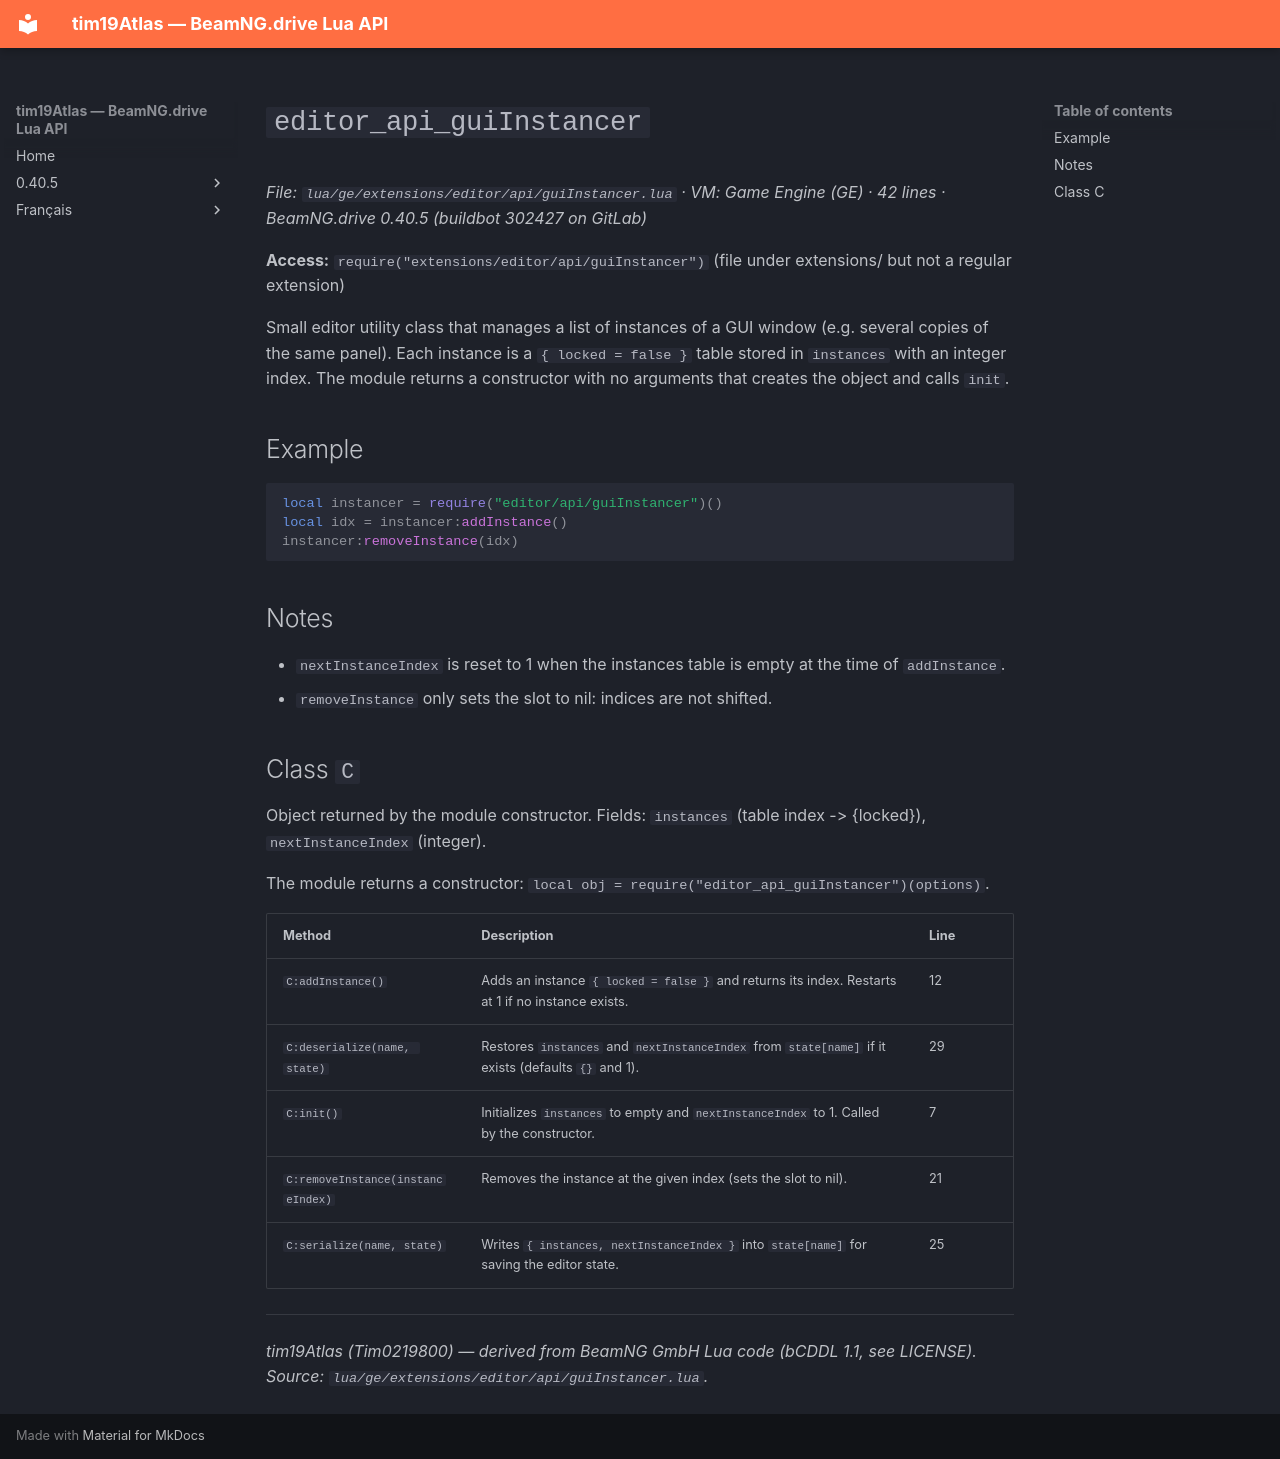

repository: Tim0219800/beamng-lua-atlas · page: 0.40.5/ge/extensions/editor/api/guiInstancer.html · generator: mkdocs

# `editor_api_guiInstancer`

*File: `lua/ge/extensions/editor/api/guiInstancer.lua` · VM: Game Engine (GE) · 42 lines · BeamNG.drive 0.40.5 (buildbot 302427 on GitLab)*

**Access:** `require("extensions/editor/api/guiInstancer")` (file under extensions/ but not a regular extension)

Small editor utility class that manages a list of instances of a GUI window (e.g. several copies of the same panel). Each instance is a `{ locked = false }` table stored in `instances` with an integer index. The module returns a constructor with no arguments that creates the object and calls `init`.

## Example

```lua
local instancer = require("editor/api/guiInstancer")()
local idx = instancer:addInstance()
instancer:removeInstance(idx)
```

## Notes

- `nextInstanceIndex` is reset to 1 when the instances table is empty at the time of `addInstance`.
- `removeInstance` only sets the slot to nil: indices are not shifted.

## Class `C`

Object returned by the module constructor. Fields: `instances` (table index -> {locked}), `nextInstanceIndex` (integer).

The module returns a constructor: `local obj = require("editor_api_guiInstancer")(options)`.

| Method | Description | Line |
|---|---|---|
| `C:addInstance()` | Adds an instance `{ locked = false }` and returns its index. Restarts at 1 if no instance exists. | 12 |
| `C:deserialize(name, state)` | Restores `instances` and `nextInstanceIndex` from `state[name]` if it exists (defaults `{}` and 1). | 29 |
| `C:init()` | Initializes `instances` to empty and `nextInstanceIndex` to 1. Called by the constructor. | 7 |
| `C:removeInstance(instanceIndex)` | Removes the instance at the given index (sets the slot to nil). | 21 |
| `C:serialize(name, state)` | Writes `{ instances, nextInstanceIndex }` into `state[name]` for saving the editor state. | 25 |

---
*tim19Atlas (Tim0219800) — derived from BeamNG GmbH Lua code (bCDDL 1.1, see LICENSE). Source: `lua/ge/extensions/editor/api/guiInstancer.lua`.*
